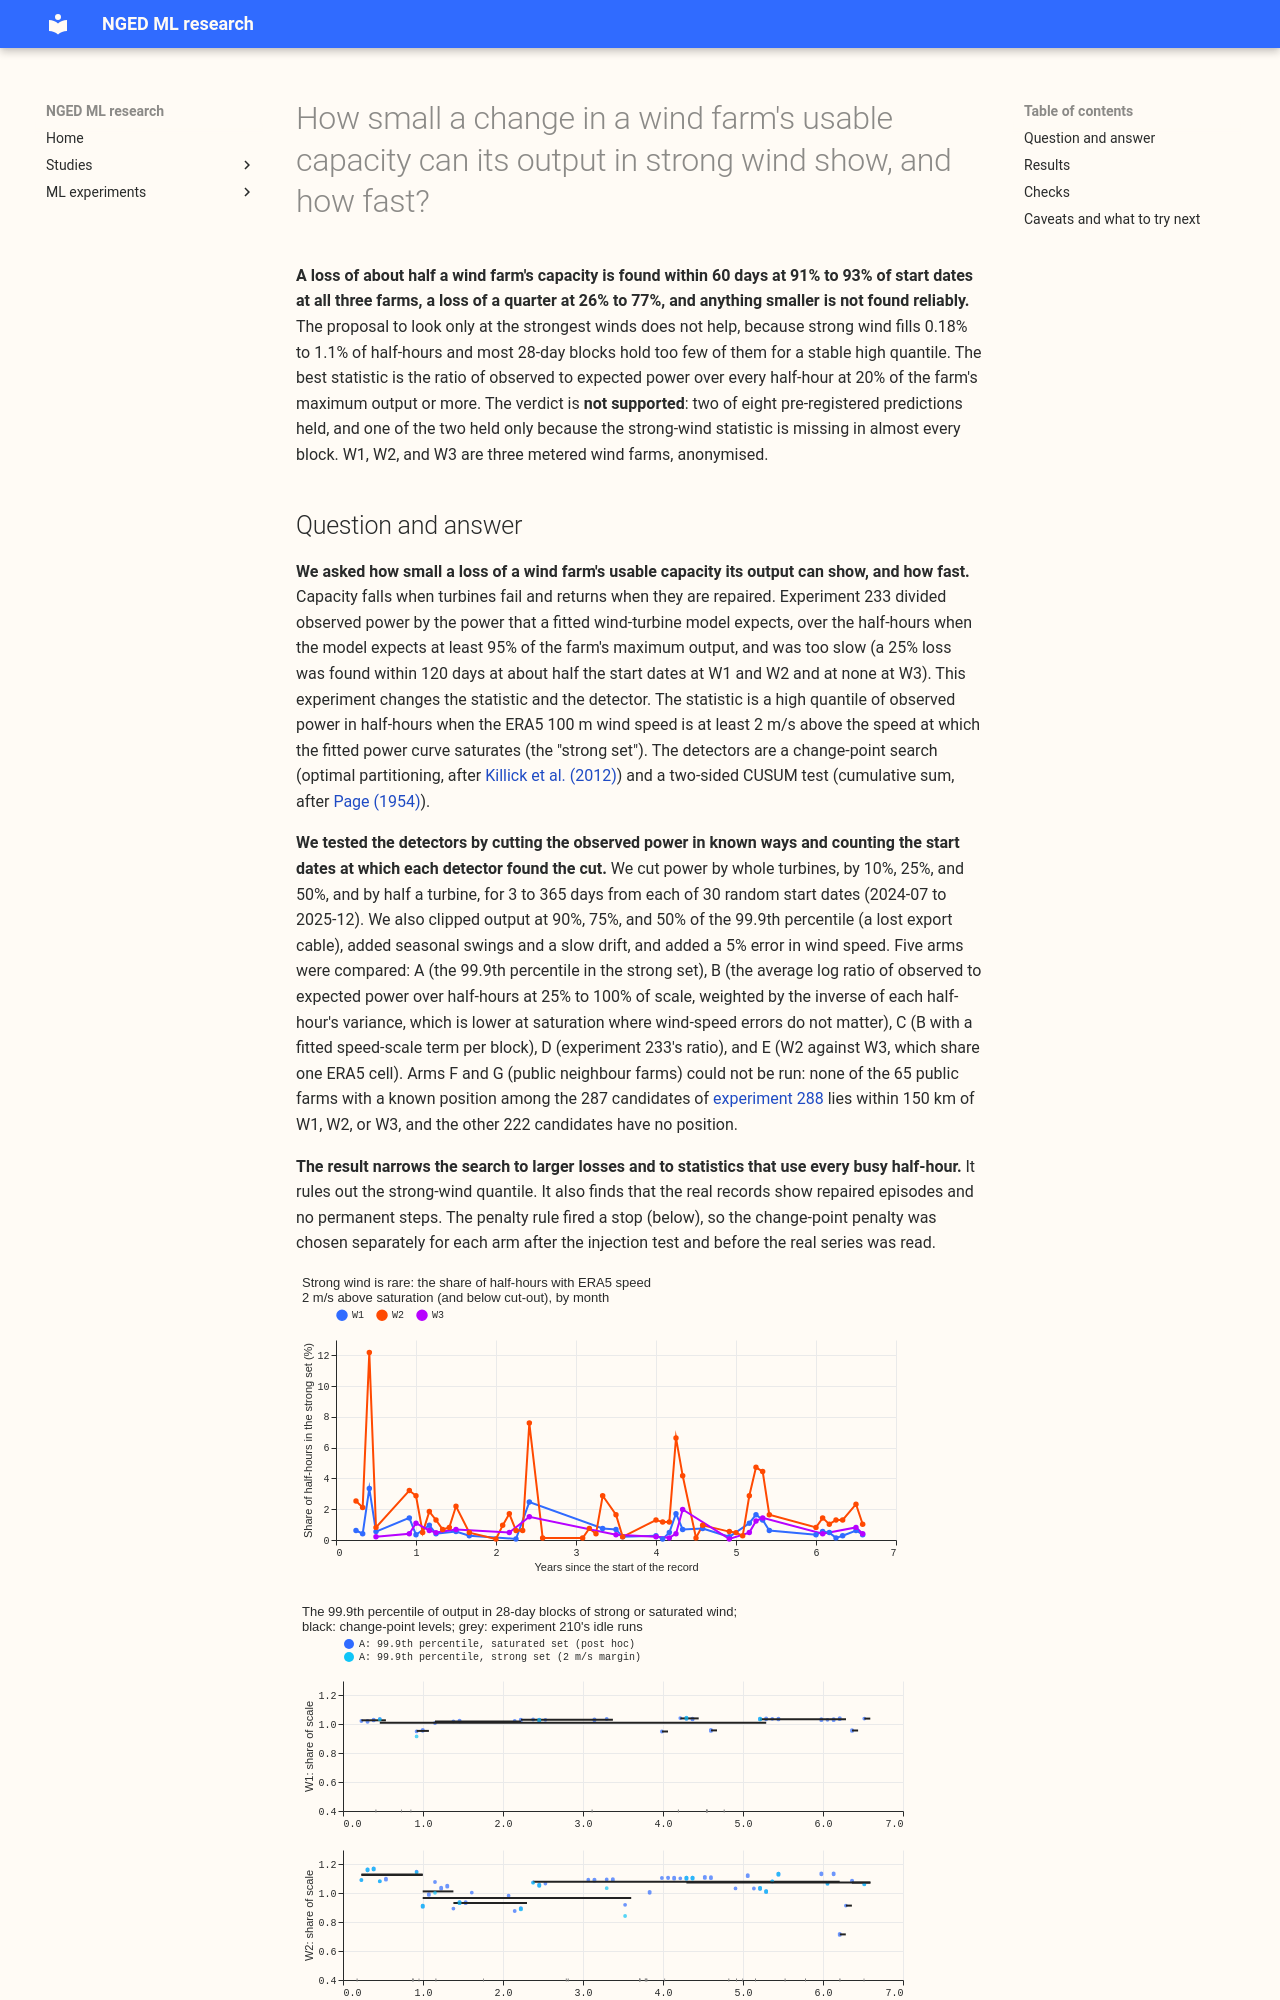

repository: openclimatefix/nged-ml-research · page: ml-experiments/00341-wind-capacity-steps-from-strong-wind/result/index.html · generator: mkdocs

---
id: "00341"
slug: wind-capacity-steps-from-strong-wind
title: >-
  How small a change in a wind farm's usable capacity can its output in strong wind show, and how
  fast?
theme: generator-forecasting
also_relevant_to: []
status: done
date: 2026-10-24
kind: other
size: >-
  medium. Stored: private files under the experiment's data folder
  only (the capacity-state flag table). Serving path: not touched, because no forecast is produced.
  Degradation rule: not touched. Designs: several are defensible (the statistic, the block length,
  the penalty), and this plan pre-registers one grid. Callers: this folder's scripts, which read
  experiment 230's exported cores and expected power and the observed power of W1 to W3. No code is
  imported from another experiment's folder. One Sonnet review of code and write-up, then one
  Sonnet prose review.
hypothesis: >-
  For the three metered wind farms (W1, W2, W3), a change-point search on the upper quantiles
  (99.9th percentile and maximum) of observed power in the half-hours when ERA5 wind is well above
  the speed at which the fitted power curve saturates finds a loss of 25% of capacity within 60
  days at W1 and W2, with fewer false alarms than experiment 233's ratio monitor under a 9% seasonal
  swing. Steps come in whole turbines. Weighting lower-wind half-hours by the inverse of their
  speed-error variance speeds detection up. A neighbouring farm in the same ERA5 cell cancels the
  shared speed error.
prediction: >-
  Written before any run. (P1) The 99.9th percentile and the maximum in the strong set find a 25%
  step lasting at least 90 days within 60 days at more than 80% of start dates at W1 and W2, and
  at fewer than 50% of start dates at W3; a one-turbine step is found at W3 (50%) and not at W1
  (7.7%). (P2) The change-point search on the strong-set 99.9th percentile raises fewer false
  alarms under the 9% swing than experiment 233's post hoc rows. (P3) A step of 10% or less is
  found at no farm within 60 days. (P4) The state-space fit tells a clipped farm from a farm with
  turbines out in at least 80% of 14-day episodes of 25% size at W1 and W2, and cannot at W3. (P5)
  Episodes shorter than 7 days are found in under half of the injected cases at W3 and under 70%
  at W1 and W2. (P6) On the real series W1 shows at least one change point of about 10% to 25% of
  scale that explains part of its gap to its registered capacity. (P7) The weighted-evidence
  detectors B and C detect a 25% step lasting 90 days with a median delay at least 20% shorter than
  A at all three farms, and raise no more false alarms than A under the 9% swing; C beats B under a
  5% speed bias over 30 days. (P8) A neighbouring farm under 30 km detects a one-turbine step at
  W1 and W2 within 60 days at more than 50% of start dates; the benefit is gone beyond 60 km. P8 is
  untestable if the public-farm count shows no farm within 60 km, and the write-up then says so.
decision_rule: >-
  Kind `other`, so there is no adoption rule. Each of P1 to P8 is reported as held, failed, or
  untestable, and the verdict is `supported` if at least six held, `partly supported` if three to
  five held, and `not supported` otherwise. Detection share and delay are per farm over 30 random
  start dates (fixed seed, 2024-07-01 to 2025-12-31, the same 30 for every cell), with 95%
  intervals from a bootstrap over whole calendar months of start dates. A start already flagged on
  the unmodified series within one block of its start is excluded and counted. The smallest
  step found at 80% power within 60 days is the smallest injected size whose share found within 60
  days is at least 0.8, per farm and per arm. Penalty rule: the change-point penalty is
  c x (robust noise variance) x ln(n) with c = 2 pre-registered. If the unmodified calibration
  window (2021-09-01 to 2024-06-30) raises more than one change point per farm-year at c = 2, the
  experiment reports the trade-off curve for c in 1, 2, 4, 8, 16, picks the smallest c with at most
  one per farm-year at every farm, writes it to `work/penalty.json` before the real series is
  analysed, and uses it for every arm. Cap: 5 hours.
benchmark: >-
  Experiment 233's rows (arm D: every half-hour at 20% of scale or more, unweighted ratio),
  re-implemented here with the same change-point search. Among experiments 183, 210, 230, 233,
  and 286, none tested the strong-wind quantile statistic.
row_set_id: >-
  none shared. All half-hours of W1 to W3 from 2019-09-01 to 2026-06-30 with an observed power value
  and an expected power from experiment 230's export, dropping the first weeks after a new meter as
  experiment 230 does. No valid time on or after 2026-07-01 is used.
metric: >-
  Share of injected changes found within 60 days and the median delay in days, per farm, arm, size,
  and duration; excess change points per farm-year on the unmodified series and under the controls;
  the confusion table of the state-space fit; the real series' change points and episodes
verdict: not supported
best_arm: >-
  no pre-registered statistic. Experiment 233's ratio on every half-hour at 20% of scale
  or more (arm D) finds a one-turbine step at W3 (50% of capacity) at 93% of start dates within 60
  days (95% interval 82% to 100%, median delay 28 days)
headline: >-
  Of the eight pre-registered predictions two held, two were untestable, and four
